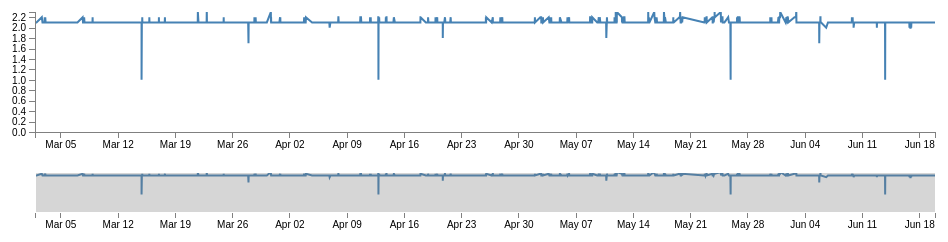
D3 v4 page, settled after 360 driven frames (6 s of simulated time); the page loaded 1 data file(s).



  var svg = d3.select("svg"),
    margin = { top: 20, right: 20, bottom: 110, left: 40 },
    margin2 = { top: 180, right: 20, bottom: 30, left: 40 },
    width = +svg.attr("width") - margin.left - margin.right,
    height = +svg.attr("height") - margin.top - margin.bottom,
    height2 = +svg.attr("height") - margin2.top - margin2.bottom;

  var parseDate = d3.timeParse("%Y-%m-%d %H:%M:%S");

  var x = d3.scaleTime().range([0, width]),
    x2 = d3.scaleTime().range([0, width]),
    y = d3.scaleLinear().range([height, 0]),
    y2 = d3.scaleLinear().range([height2, 0]);

  var xAxis = d3.axisBottom(x),
    xAxis2 = d3.axisBottom(x2),
    yAxis = d3.axisLeft(y);

  var brush = d3.brushX()
    .extent([[0, 0], [width, height2]])
    .on("brush end", brushed);

  var zoom = d3.zoom()
    .scaleExtent([1, 1000])
    .translateExtent([[0, 0], [width, height]])
    .extent([[0, 0], [width, height]])
    .on("zoom", zoomed);

  var area = d3.line()
//    .curve(d3.curveMonotoneX)
    .x(function (d) {
      return x(d.date);
    })
//    .y0(height)
    .y(function (d) {
      return y(d.price);
    });

  var area2 = d3.line()
//    .curve(d3.curveMonotoneX)
    .x(function (d) {
      return x2(d.date);
    })
//    .y0(height2)
    .y(function (d) {
      return y2(d.price);
    });

  svg.append("defs").append("clipPath")
    .attr("id", "clip")
    .append("rect")
    .attr("width", width)
    .attr("height", height);

  var focus = svg.append("g")
    .attr("class", "focus")
    .attr("transform", "translate(" + margin.left + "," + margin.top + ")");

  var context = svg.append("g")
    .attr("class", "context")
    .attr("transform", "translate(" + margin2.left + "," + margin2.top + ")");

  d3.csv("sp500.csv", type, function (error, data) {
    if (error) throw error;

    x.domain(d3.extent(data, function (d) {
      return d.date;
    }));
    y.domain([0, d3.max(data, function (d) {
      return d.price;
    })]);
    x2.domain(x.domain());
    y2.domain(y.domain());

    focus.append("path")
      .datum(data)
      .attr("class", "area")
      .attr("d", area);

    focus.append("g")
      .attr("class", "axis axis--x")
      .attr("transform", "translate(0," + height + ")")
      .call(xAxis);

    focus.append("g")
      .attr("class", "axis axis--y")
      .call(yAxis);

    context.append("path")
      .datum(data)
      .attr("class", "area")
      .attr("d", area2);

    context.append("g")
      .attr("class", "axis axis--x")
      .attr("transform", "translate(0," + height2 + ")")
      .call(xAxis2);

    context.append("g")
      .attr("class", "brush")
      .call(brush)
      .call(brush.move, x.range());

    svg.append("rect")
      .attr("class", "zoom")
      .attr("width", width)
      .attr("height", height)
      .attr("transform", "translate(" + margin.left + "," + margin.top + ")")
      .call(zoom);
  });

  function brushed() {
    if (d3.event.sourceEvent && d3.event.sourceEvent.type === "zoom") return; // ignore brush-by-zoom
    var s = d3.event.selection || x2.range();
    x.domain(s.map(x2.invert, x2));
    focus.select(".area").attr("d", area);
    focus.select(".axis--x").call(xAxis);
    svg.select(".zoom").call(zoom.transform, d3.zoomIdentity
      .scale(width / (s[1] - s[0]))
      .translate(-s[0], 0));
  }

  function zoomed() {
    if (d3.event.sourceEvent && d3.event.sourceEvent.type === "brush") return; // ignore zoom-by-brush
    var t = d3.event.transform;
    x.domain(t.rescaleX(x2).domain());
    focus.select(".area").attr("d", area);
    focus.select(".axis--x").call(xAxis);
    context.select(".brush").call(brush.move, x.range().map(t.invertX, t));
  }

  function type(d) {
    d.date = parseDate(d.date);
    d.price = +d.price;
    return d;
  }



### data: sp500.csv
date, price
2017-06-19 22:20:54, 2.1
2017-06-19 21:59:31, 2.1
2017-06-19 19:48:15, 2.1
2017-06-19 19:26:47, 2.1
2017-06-19 18:28:01, 2.1
2017-06-19 18:04:25, 2.1
2017-06-17 01:43:50, 2.1
2017-06-17 01:05:31, 2.1
2017-06-17 00:32:35, 2.0
2017-06-17 00:10:11, 2.1
2017-06-16 23:48:23, 2.1
2017-06-16 23:24:47, 2.1
2017-06-16 23:02:11, 2.0
2017-06-16 23:01:53, 2.1
2017-06-16 22:40:38, 2.0
2017-06-16 22:18:39, 2.0
2017-06-16 21:58:39, 2.0
2017-06-16 21:56:36, 2.1
2017-06-16 21:35:00, 2.1
2017-06-16 21:34:27, 2.1
2017-06-16 21:12:48, 2.1
2017-06-16 21:09:15, 2.1
2017-06-16 20:46:34, 2.1
2017-06-16 19:22:51, 2.0
2017-06-16 19:01:20, 2.1
2017-06-16 18:39:20, 2.1
2017-06-16 18:09:37, 2.1
2017-06-16 17:47:45, 2.1
2017-06-16 17:24:47, 2.1
2017-06-16 16:19:32, 2.1
2017-06-16 00:05:31, 2.1
2017-06-15 23:05:53, 2.1
2017-06-15 22:02:25, 2.1
2017-06-15 21:32:26, 2.1
2017-06-15 20:24:52, 2.1
2017-06-15 18:55:38, 2.1
2017-06-15 17:54:58, 2.1
2017-06-15 17:03:26, 2.1
2017-06-15 16:18:15, 2.1
2017-06-15 15:41:38, 2.1
2017-06-15 00:04:28, 2.1
2017-06-14 23:20:28, 2.1
2017-06-14 19:38:31, 2.1
2017-06-14 18:36:15, 2.1
2017-06-14 18:04:56, 2.1
2017-06-14 17:12:26, 2.1
2017-06-14 16:27:07, 2.1
2017-06-14 00:36:55, 2.1
2017-06-14 00:35:55, 2.1
2017-06-14 00:09:38, 2.1
2017-06-13 23:44:38, 2.1
2017-06-13 23:18:55, 2.1
2017-06-13 22:46:53, 2.1
2017-06-13 22:24:49, 2.1
2017-06-13 22:03:19, 2.1
2017-06-13 21:10:38, 2.1
2017-06-13 20:49:09, 2.1
2017-06-13 20:27:58, 2.1
2017-06-13 20:04:49, 1.0
2017-06-13 19:42:27, 2.1
... 940 more rows